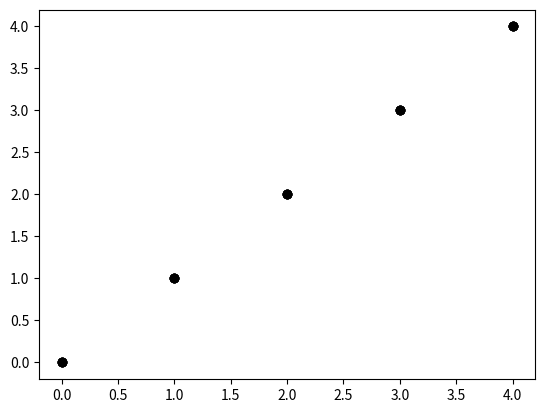
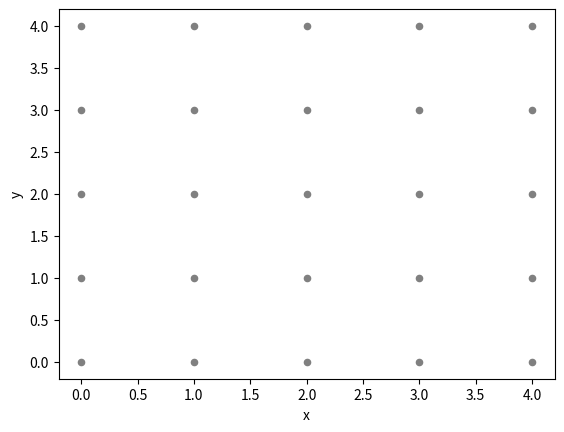
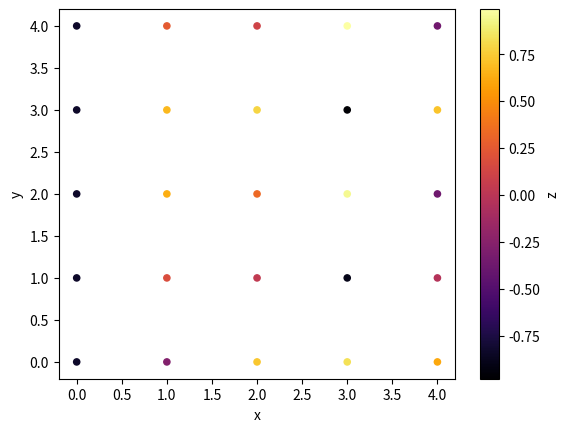

Here is the Python script that generated these plots, in order:
import numpy as np
import matplotlib.pyplot as plt
%matplotlib inline
from mpl_toolkits import mplot3d
import pandas as pd

x=([[0,1,2,3,4],
   [0,1,2,3,4],
   [0,1,2,3,4],
   [0,1,2,3,4],
   [0,1,2,3,4]])
print(x)

y=([[0,1,2,3,4],
   [0,1,2,3,4],
   [0,1,2,3,4],
   [0,1,2,3,4],
   [0,1,2,3,4]])
print(y)

plt.plot(x,y, 'o',color='black')

xvalues=np.array([0,1,2,3,4]);
yvalues=np.array([0,1,2,3,4]);

xx,yy = np.meshgrid(xvalues, yvalues)

print(xx,yy)

def f(xvalues, yvalues):
    return np.sin(xvalues)**10 + np.cos(10 + yvalues * xvalues) * np.cos(xvalues)
zz = f(xx,yy)

print(zz)

np.shape(xx)

np.shape(yy)

np.shape(zz)

x2=xx.flatten()
print(x2)

y2=yy.flatten()
print(y2)

z2=zz.flatten()
print(z2)

data = {'x':x2,
       'y':y2,
       'z':z2}
df=pd.DataFrame(data)
df

df.plot(kind ='scatter',x='x',y='y',color='grey')
plt.savefig('q4plot.png')

df.plot.scatter(x='x',y='y',c='z', colormap='inferno')
plt.savefig('q5plot.png')

